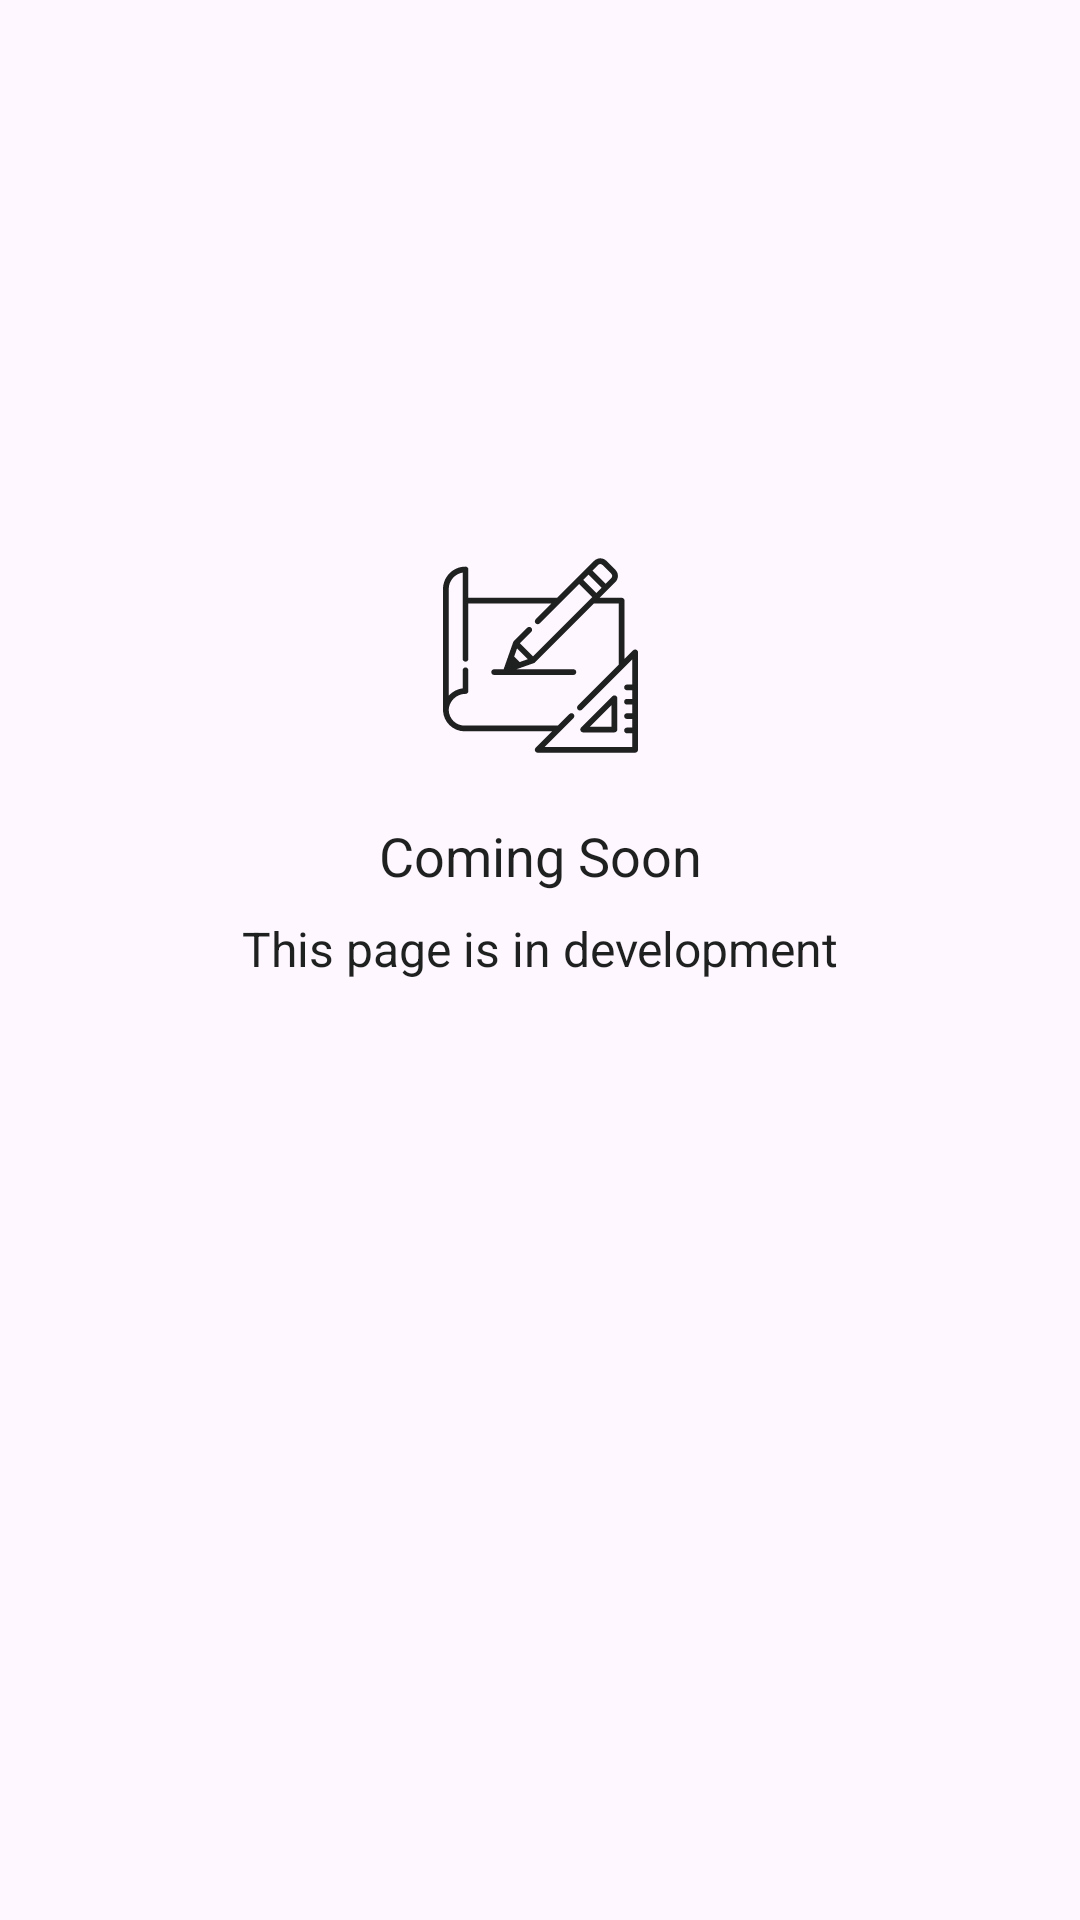

Layout XML and referenced resources for this Android screen:
<!-- AndroidManifest.xml: application theme Theme.SmallWork -->
<!-- res/layout/fragment_contacts.xml -->
<?xml version="1.0" encoding="utf-8"?>
<LinearLayout xmlns:android="http://schemas.android.com/apk/res/android"
    xmlns:tools="http://schemas.android.com/tools"
    xmlns:app="http://schemas.android.com/apk/res-auto"
    android:layout_width="match_parent"
    android:layout_height="match_parent"
    android:orientation="vertical">

    <include layout="@layout/msg_empty_list_dark" />

    <TextView
        android:layout_width="match_parent"
        android:layout_height="wrap_content"
        tools:text="www.developer.com.br"
        android:drawablePadding="@dimen/margin_size2"
        android:padding="@dimen/margin_size3"
        android:textSize="@dimen/text_size4"
        android:gravity="center|start"
        app:drawableStartCompat="@drawable/ic_browser"
        app:drawableTint="@color/color_primary"
        android:textColor="@color/color_primary"/>

    <TextView
        android:layout_width="match_parent"
        android:layout_height="wrap_content"
        tools:text="weslley@emal.com"
        android:drawablePadding="@dimen/margin_size2"
        android:padding="@dimen/margin_size3"
        android:textSize="@dimen/text_size4"
        android:gravity="center|start"
        app:drawableStartCompat="@drawable/ic_email"
        app:drawableTint="@color/color_primary"
        android:textColor="@color/color_primary"/>

    <TextView
        android:layout_width="match_parent"
        android:layout_height="wrap_content"
        tools:text="+55 51 99704-3104 "
        android:drawablePadding="@dimen/margin_size2"
        android:padding="@dimen/margin_size3"
        android:textSize="@dimen/text_size4"
        android:gravity="center|start"
        app:drawableStartCompat="@drawable/ic_whatsapp"
        app:drawableTint="@color/color_primary"
        android:textColor="@color/color_primary"/>

    <TextView
        android:layout_width="match_parent"
        android:layout_height="wrap_content"
        tools:text="+55 51 9704-3104 "
        android:drawablePadding="@dimen/margin_size2"
        android:padding="@dimen/margin_size3"
        android:layout_marginBottom="@dimen/margin_size3"
        android:textSize="@dimen/text_size4"
        android:gravity="center|start"
        app:drawableStartCompat="@drawable/ic_phone_call"
        app:drawableTint="@color/color_primary"
        android:textColor="@color/color_primary"/>

    <include layout="@layout/div"/>

    <TextView
        android:layout_width="match_parent"
        android:layout_height="wrap_content"
        android:text="@string/social_networks"
        android:drawablePadding="@dimen/margin_size2"
        android:layout_marginTop="@dimen/margin_size3"
        android:padding="@dimen/margin_size3"
        android:textSize="@dimen/text_size4"
        android:gravity="center|start"
        android:textColor="@color/color_primary"/>

    <TextView
        android:layout_width="match_parent"
        android:layout_height="wrap_content"
        android:text="@string/linkedin"
        android:drawablePadding="@dimen/margin_size2"
        android:padding="@dimen/margin_size3"
        android:textSize="@dimen/text_size4"
        android:gravity="center|start"
        app:drawableStartCompat="@drawable/ic_linkedin"
        app:drawableTint="@color/color_primary"
        android:textColor="@color/color_primary"/>

    <TextView
        android:layout_width="match_parent"
        android:layout_height="wrap_content"
        android:text="@string/instagram"
        android:drawablePadding="@dimen/margin_size2"
        android:padding="@dimen/margin_size3"
        android:textSize="@dimen/text_size4"
        android:gravity="center|start"
        app:drawableStartCompat="@drawable/ic_instagram"
        app:drawableTint="@color/color_primary"
        android:textColor="@color/color_primary"/>
    <TextView
        android:layout_width="match_parent"
        android:layout_height="wrap_content"
        android:text="@string/facebook"
        android:drawablePadding="@dimen/margin_size2"
        android:padding="@dimen/margin_size3"
        android:textSize="@dimen/text_size4"
        android:gravity="center|start"
        app:drawableTint="@color/color_primary"
        android:textColor="@color/color_primary"
        app:drawableStartCompat="@drawable/ic_facebook"/>

    <TextView
        android:layout_width="match_parent"
        android:layout_height="wrap_content"
        android:text="@string/twitter"
        android:drawablePadding="@dimen/margin_size2"
        android:padding="@dimen/margin_size3"
        android:textSize="@dimen/text_size4"
        android:gravity="center|start"
        app:drawableStartCompat="@drawable/ic_twitter"
        app:drawableTint="@color/color_primary"
        android:textColor="@color/color_primary"/>

</LinearLayout>
<!-- res/layout/msg_empty_list_dark.xml (included above) -->
<?xml version="1.0" encoding="utf-8"?>
<androidx.constraintlayout.widget.ConstraintLayout xmlns:android="http://schemas.android.com/apk/res/android"
    xmlns:app="http://schemas.android.com/apk/res-auto"
    xmlns:tools="http://schemas.android.com/tools"
    android:layout_width="match_parent"
    android:layout_height="match_parent">

    <ImageView
        android:id="@+id/img_msg"
        android:layout_width="@dimen/img_size_semi_normal"
        android:layout_height="@dimen/img_size_semi_normal"
        android:padding="10dp"
        app:layout_constraintBottom_toTopOf="@+id/txt_title"
        app:layout_constraintEnd_toEndOf="parent"
        app:layout_constraintStart_toStartOf="parent"
        app:layout_constraintTop_toTopOf="parent"
        app:layout_constraintVertical_bias="0.36"
        app:layout_constraintVertical_chainStyle="packed"
        app:srcCompat="@drawable/ic_sketch"
        app:tint="@color/color_primary" />

    <TextView
        android:id="@+id/txt_title"
        android:layout_width="wrap_content"
        android:layout_height="wrap_content"
        android:layout_marginTop="@dimen/margin_size4"
        android:text="@string/coming_soon"
        android:textColor="@color/color_primary"
        android:textSize="@dimen/text_size5"
        app:layout_constraintBottom_toTopOf="@+id/txt_msg"
        app:layout_constraintEnd_toEndOf="parent"
        app:layout_constraintStart_toStartOf="parent"
        app:layout_constraintTop_toBottomOf="@+id/img_msg" />

    <TextView
        android:id="@+id/txt_msg"
        android:layout_width="wrap_content"
        android:layout_height="wrap_content"
        android:layout_marginTop="8dp"
        android:text="@string/this_page_is_in_development"
        android:textColor="@color/color_primary"
        android:textSize="@dimen/text_size4"
        app:layout_constraintBottom_toBottomOf="parent"
        app:layout_constraintEnd_toEndOf="parent"
        app:layout_constraintStart_toStartOf="parent"
        app:layout_constraintTop_toBottomOf="@+id/txt_title" />

</androidx.constraintlayout.widget.ConstraintLayout>
<!-- res/layout/div.xml (included above) -->
<?xml version="1.0" encoding="utf-8"?>
<View xmlns:android="http://schemas.android.com/apk/res/android"
    android:id="@+id/div"
    android:layout_width="match_parent"
    android:layout_height="1dp"
    android:background="@color/text"/>
<!-- resources referenced by this layout -->
<resources>
  <color name="color_primary">#1F2020</color>
  <color name="text">#E5EFEF</color>
  <dimen name="img_size_semi_normal">85dp</dimen>
  <dimen name="margin_size2">8dp</dimen>
  <dimen name="margin_size3">10dp</dimen>
  <dimen name="margin_size4">12dp</dimen>
  <dimen name="text_size4">16sp</dimen>
  <dimen name="text_size5">18sp</dimen>
  <!-- drawable ic_email (drawable) -->
  <vector android:height="20dp" android:viewportHeight="512"
      android:viewportWidth="512" android:width="20dp"
      xmlns:aapt="http://schemas.android.com/aapt" xmlns:android="http://schemas.android.com/apk/res/android">
      <path android:pathData="M492,291.5c11.046,0 20,-8.954 20,-20v-131c0,-44.112 -35.888,-80 -80,-80H80c-44.112,0 -80,35.888 -80,80v231c0,44.112 35.888,80 80,80h352c44.112,0 80,-35.888 80,-80c0,-11.046 -8.954,-20 -20,-20s-20,8.954 -20,20c0,22.056 -17.944,40 -40,40H80c-22.056,0 -40,-17.944 -40,-40V144.738l173.755,108.045c13.029,8.101 27.637,12.152 42.245,12.152s29.216,-4.051 42.245,-12.152L472,144.738V271.5C472,282.546 480.954,291.5 492,291.5zM277.122,218.814c-13.028,8.101 -29.216,8.102 -42.244,0L56.689,108.012c6.568,-4.726 14.62,-7.512 23.311,-7.512h352c8.691,0 16.743,2.787 23.311,7.513L277.122,218.814z">
          <aapt:attr name="android:fillColor">
              <gradient android:endX="512" android:endY="256"
                  android:startX="0" android:startY="256" android:type="linear">
                  <item android:color="#21A6A6" android:offset="0"/>
                  <item android:color="#0E6973" android:offset="1"/>
              </gradient>
          </aapt:attr>
      </path>
  </vector>
  <!-- drawable ic_facebook (drawable) -->
  <vector android:height="20dp" android:viewportHeight="512"
      android:viewportWidth="512" android:width="20dp"
      xmlns:aapt="http://schemas.android.com/aapt" xmlns:android="http://schemas.android.com/apk/res/android">
      <path android:pathData="m492,352c11.047,0 20,-8.953 20,-20v-252c0,-44.113 -35.887,-80 -80,-80h-352c-44.113,0 -80,35.887 -80,80v352c0,44.113 35.887,80 80,80h352c44.113,0 80,-35.887 80,-80 0,-11.047 -8.953,-20 -20,-20s-20,8.953 -20,20c0,22.055 -17.945,40 -40,40h-98v-146h46.289c10.121,0 18.648,-7.563 19.859,-17.609l2.648,-22c1.43,-11.906 -7.863,-22.391 -19.859,-22.391h-48.938v-67c0,-16.57 13.43,-30 30,-30h25c11.047,0 20,-8.953 20,-20v-20.23c0,-10.246 -7.738,-18.855 -17.934,-19.895 -10.141,-1.031 -20.871,-1.875 -27.066,-1.875 -23.324,0 -46.703,9.84 -64.141,26.992 -17.965,17.672 -27.859,40.82 -27.859,65.184v66.824h-45c-11.047,0 -20,8.953 -20,20v22c0,11.047 8.953,20 20,20h45v146h-192c-22.055,0 -40,-17.945 -40,-40v-352c0,-22.055 17.945,-40 40,-40h352c22.055,0 40,17.945 40,40v252c0,11.047 8.953,20 20,20zM492,352">
          <aapt:attr name="android:fillColor">
              <gradient android:endX="512" android:endY="256"
                  android:startX="0" android:startY="256" android:type="linear">
                  <item android:color="#21A6A6" android:offset="0"/>
                  <item android:color="#0E6973" android:offset="1"/>
              </gradient>
          </aapt:attr>
      </path>
  </vector>
  <string name="coming_soon">Coming Soon</string>
  <string name="facebook">Facebook</string>
  <string name="instagram">Instagram</string>
  <string name="linkedin">Linkedin</string>
  <string name="social_networks">Social Networks</string>
  <string name="this_page_is_in_development">This page is in development</string>
  <string name="twitter">Twitter</string>
  <style name="Theme.SmallWork" parent="Base.Theme.SmallWork" />
  <style name="Base.Theme.SmallWork" parent="Theme.Material3.DayNight.NoActionBar">
        
        <item name="colorPrimary">@color/color_primary</item>
        <item name="colorPrimaryVariant">@color/color_primary_dark</item>
        <item name="colorOnPrimary">@color/color_primary</item>
     </style>
  <color name="color_primary_dark">#101010</color>
</resources>
